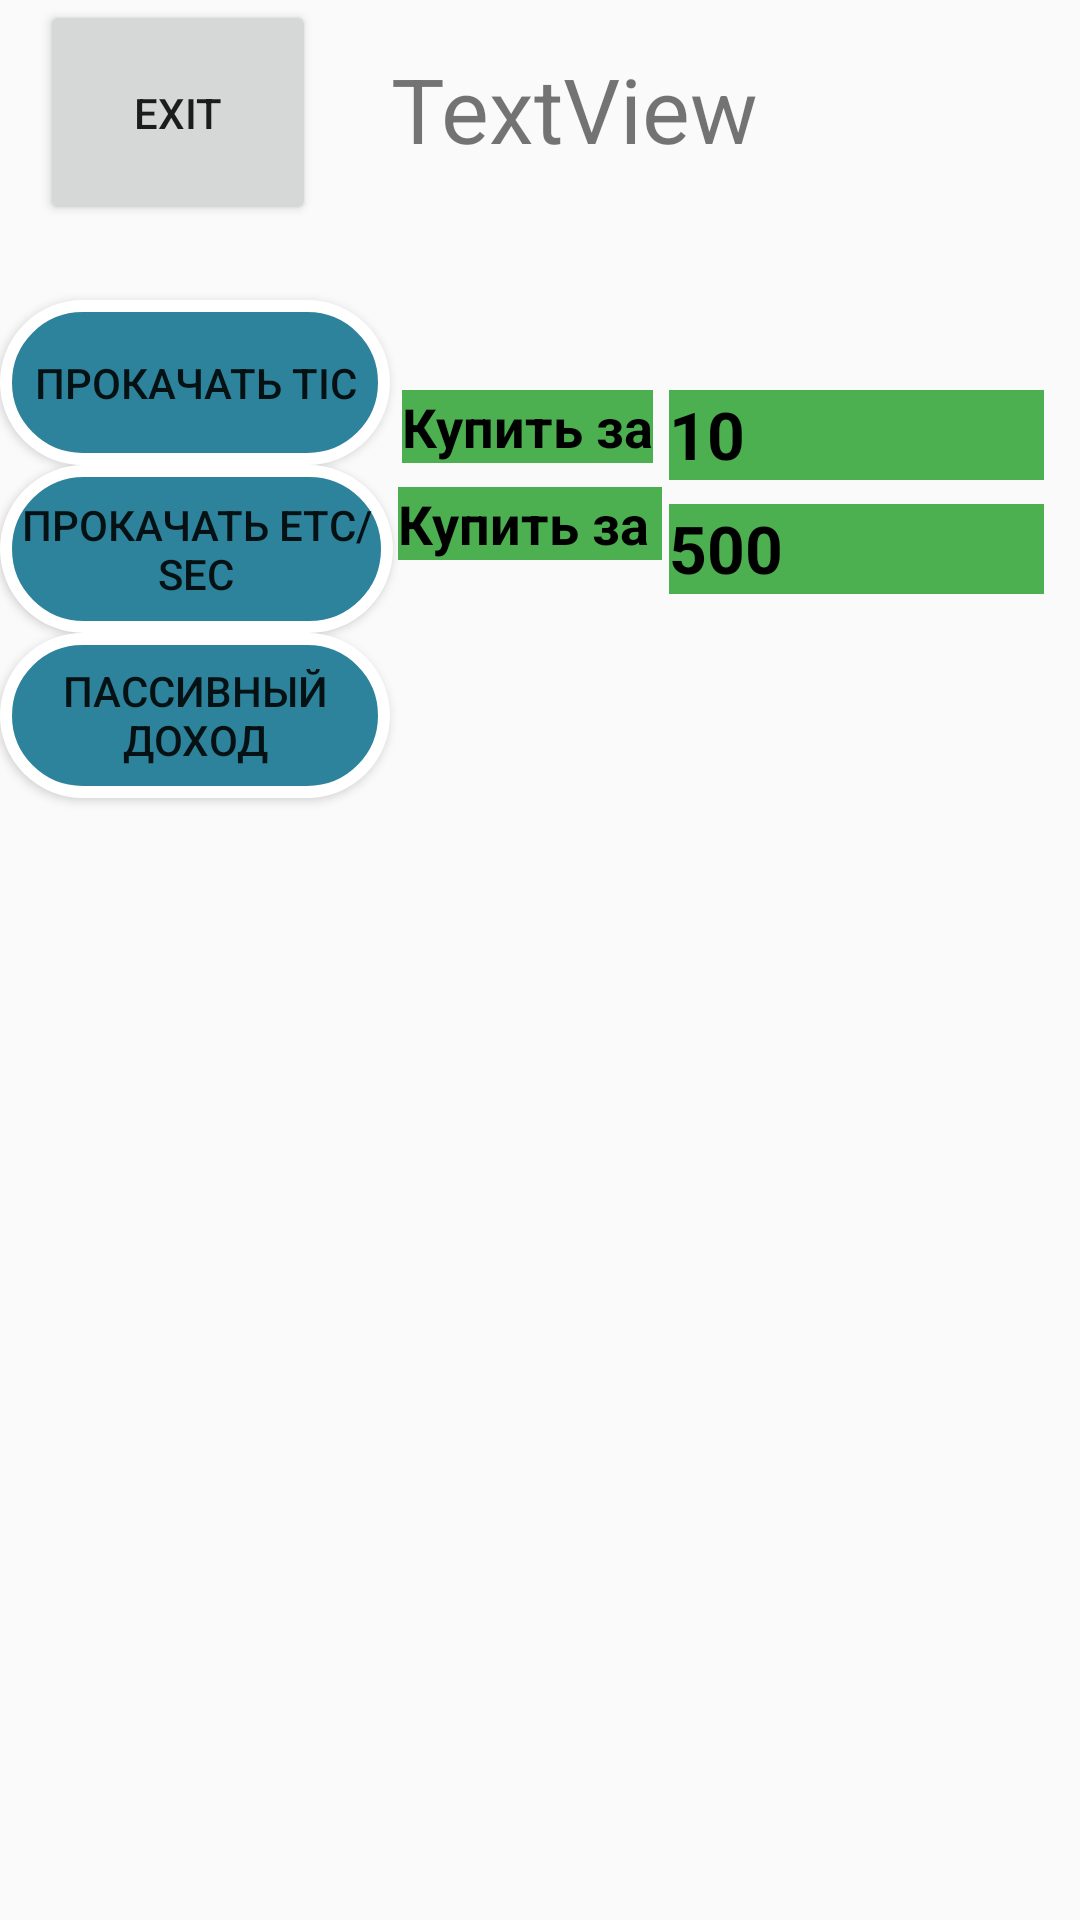

Here is an Android app screen rendered from its layout file. Give the layout XML and the strings, colors and styles it references.
<!-- AndroidManifest.xml: application theme AppTheme -->
<!-- res/layout/activity_main_buy.xml -->
<?xml version="1.0" encoding="utf-8"?>
<androidx.constraintlayout.widget.ConstraintLayout xmlns:android="http://schemas.android.com/apk/res/android"
    xmlns:app="http://schemas.android.com/apk/res-auto"
    xmlns:tools="http://schemas.android.com/tools"
    android:layout_width="match_parent"
    android:layout_height="match_parent"
    tools:context=".MainActivityBuy">

    <TextView
        android:id="@+id/CountView"
        android:layout_width="205dp"
        android:layout_height="58dp"
        android:layout_marginTop="16dp"
        android:text="TextView"
        android:textSize="30sp"
        app:layout_constraintEnd_toEndOf="parent"
        app:layout_constraintStart_toEndOf="@+id/exitBtn"
        app:layout_constraintTop_toTopOf="parent" />

    <Button
        android:id="@+id/exitBtn"
        android:layout_width="92dp"
        android:layout_height="75dp"
        android:onClick="ReturnMain"
        android:text="exit"
        app:layout_constraintEnd_toEndOf="parent"
        app:layout_constraintHorizontal_bias="0.05"
        app:layout_constraintStart_toStartOf="parent"
        app:layout_constraintTop_toTopOf="parent" />

    <Button
        android:id="@+id/Booster"
        android:layout_width="130dp"
        android:layout_height="55dp"
        android:layout_marginTop="100dp"
        android:background="@drawable/button_states"
        android:onClick="Booster"
        android:text="Прокачать Tic"
        app:layout_constraintStart_toStartOf="parent"
        app:layout_constraintTop_toTopOf="parent" />

    <TextView
        android:id="@+id/textView6"
        style="@style/Widget.AppCompat.TextView"
        android:layout_width="wrap_content"
        android:layout_height="wrap_content"
        android:layout_marginTop="56dp"
        android:background="#4CAF50"
        android:text="Купить за"
        android:textColor="@android:color/primary_text_light"
        android:textColorLink="#3046C3"
        android:textSize="18sp"
        android:textStyle="bold"
        app:layout_constraintEnd_toStartOf="@+id/Price"
        app:layout_constraintHorizontal_bias="0.442"
        app:layout_constraintStart_toEndOf="@+id/Booster"
        app:layout_constraintTop_toBottomOf="@+id/CountView" />

    <TextView
        android:id="@+id/Price"
        style="@style/Widget.AppCompat.TextView"
        android:layout_width="125dp"
        android:layout_height="30dp"
        android:layout_marginTop="56dp"
        android:layout_marginEnd="12dp"
        android:layout_marginRight="12dp"
        android:background="#4CAF50"
        android:text="10"
        android:textColor="@android:color/primary_text_light"
        android:textColorLink="#3046C3"
        android:textSize="22sp"
        android:textStyle="bold"
        app:layout_constraintEnd_toEndOf="parent"
        app:layout_constraintTop_toBottomOf="@+id/CountView" />

    <TextView
        android:id="@+id/PriceTime"
        style="@style/Widget.AppCompat.TextView"
        android:layout_width="125dp"
        android:layout_height="30dp"
        android:layout_marginTop="8dp"
        android:layout_marginEnd="12dp"
        android:layout_marginRight="12dp"
        android:background="#4CAF50"
        android:text="500"
        android:textColor="@android:color/primary_text_light"
        android:textColorLink="#3046C3"
        android:textSize="22sp"
        android:textStyle="bold"
        app:layout_constraintEnd_toEndOf="parent"
        app:layout_constraintTop_toBottomOf="@+id/Price" />

    <TextView
        android:id="@+id/textView3"
        style="@style/Widget.AppCompat.TextView"
        android:layout_width="wrap_content"
        android:layout_height="wrap_content"
        android:layout_marginTop="8dp"
        android:background="#4CAF50"
        android:text="Купить за "
        android:textColor="@android:color/primary_text_light"
        android:textColorLink="#3046C3"
        android:textSize="18sp"
        android:textStyle="bold"
        app:layout_constraintEnd_toStartOf="@+id/PriceTime"
        app:layout_constraintHorizontal_bias="0.436"
        app:layout_constraintStart_toEndOf="@+id/btnBoosterTime"
        app:layout_constraintTop_toBottomOf="@+id/textView6" />

    <Button
        android:id="@+id/btnBoosterTime"
        android:layout_width="131dp"
        android:layout_height="56dp"

        android:background="@drawable/button_states"
        android:onClick="BoosterTime"
        android:text="прокачать etc/sec"
        app:layout_constraintStart_toStartOf="parent"
        app:layout_constraintTop_toBottomOf="@+id/Booster" />

    <Button
        android:id="@+id/btnTimer"
        android:layout_width="130dp"
        android:layout_height="55dp"
        android:background="@drawable/button_states"
        android:text="Пассивный доход"
        app:layout_constraintStart_toStartOf="parent"
        app:layout_constraintTop_toBottomOf="@+id/btnBoosterTime" />
</androidx.constraintlayout.widget.ConstraintLayout>
<!-- resources referenced by this layout -->
<resources>
  <!-- drawable button_states (drawable) -->
  <?xml version="1.0" encoding="utf-8"?>
  <selector xmlns:android="http://schemas.android.com/apk/res/android">
      <item android:state_pressed="false">
          <shape android:shape="rectangle">
              <corners android:radius="1000dp" />
              <solid android:color="#2E839C" />
              <stroke
                  android:width="4dip"
                  android:color="#FFFFFF" />
              <padding
                  android:bottom="4dp"
                  android:left="4dp"
                  android:right="4dp"
                  android:top="4dp" />
  
          </shape>
      </item>
      <item android:state_pressed="true">
          <shape android:shape="rectangle">
              <corners android:radius="1000dp" />
              <solid android:color="#802E839C" />
              <stroke
                  android:width="4dip"
                  android:color="#FFFFFF" />
              <padding
                  android:bottom="4dp"
                  android:left="4dp"
                  android:right="4dp"
                  android:top="4dp" />
          </shape>
      </item>
  </selector>
  <style name="AppTheme" parent="Theme.AppCompat.Light.DarkActionBar">
          
          <item name="colorPrimary">@color/colorPrimary</item>
          <item name="colorPrimaryDark">@color/colorPrimaryDark</item>
          <item name="colorAccent">@color/colorAccent</item>
      </style>
  <color name="colorPrimary">#7F000000</color>
  <color name="colorPrimaryDark">#7F000000</color>
  <color name="colorAccent">#7F000000</color>
</resources>
